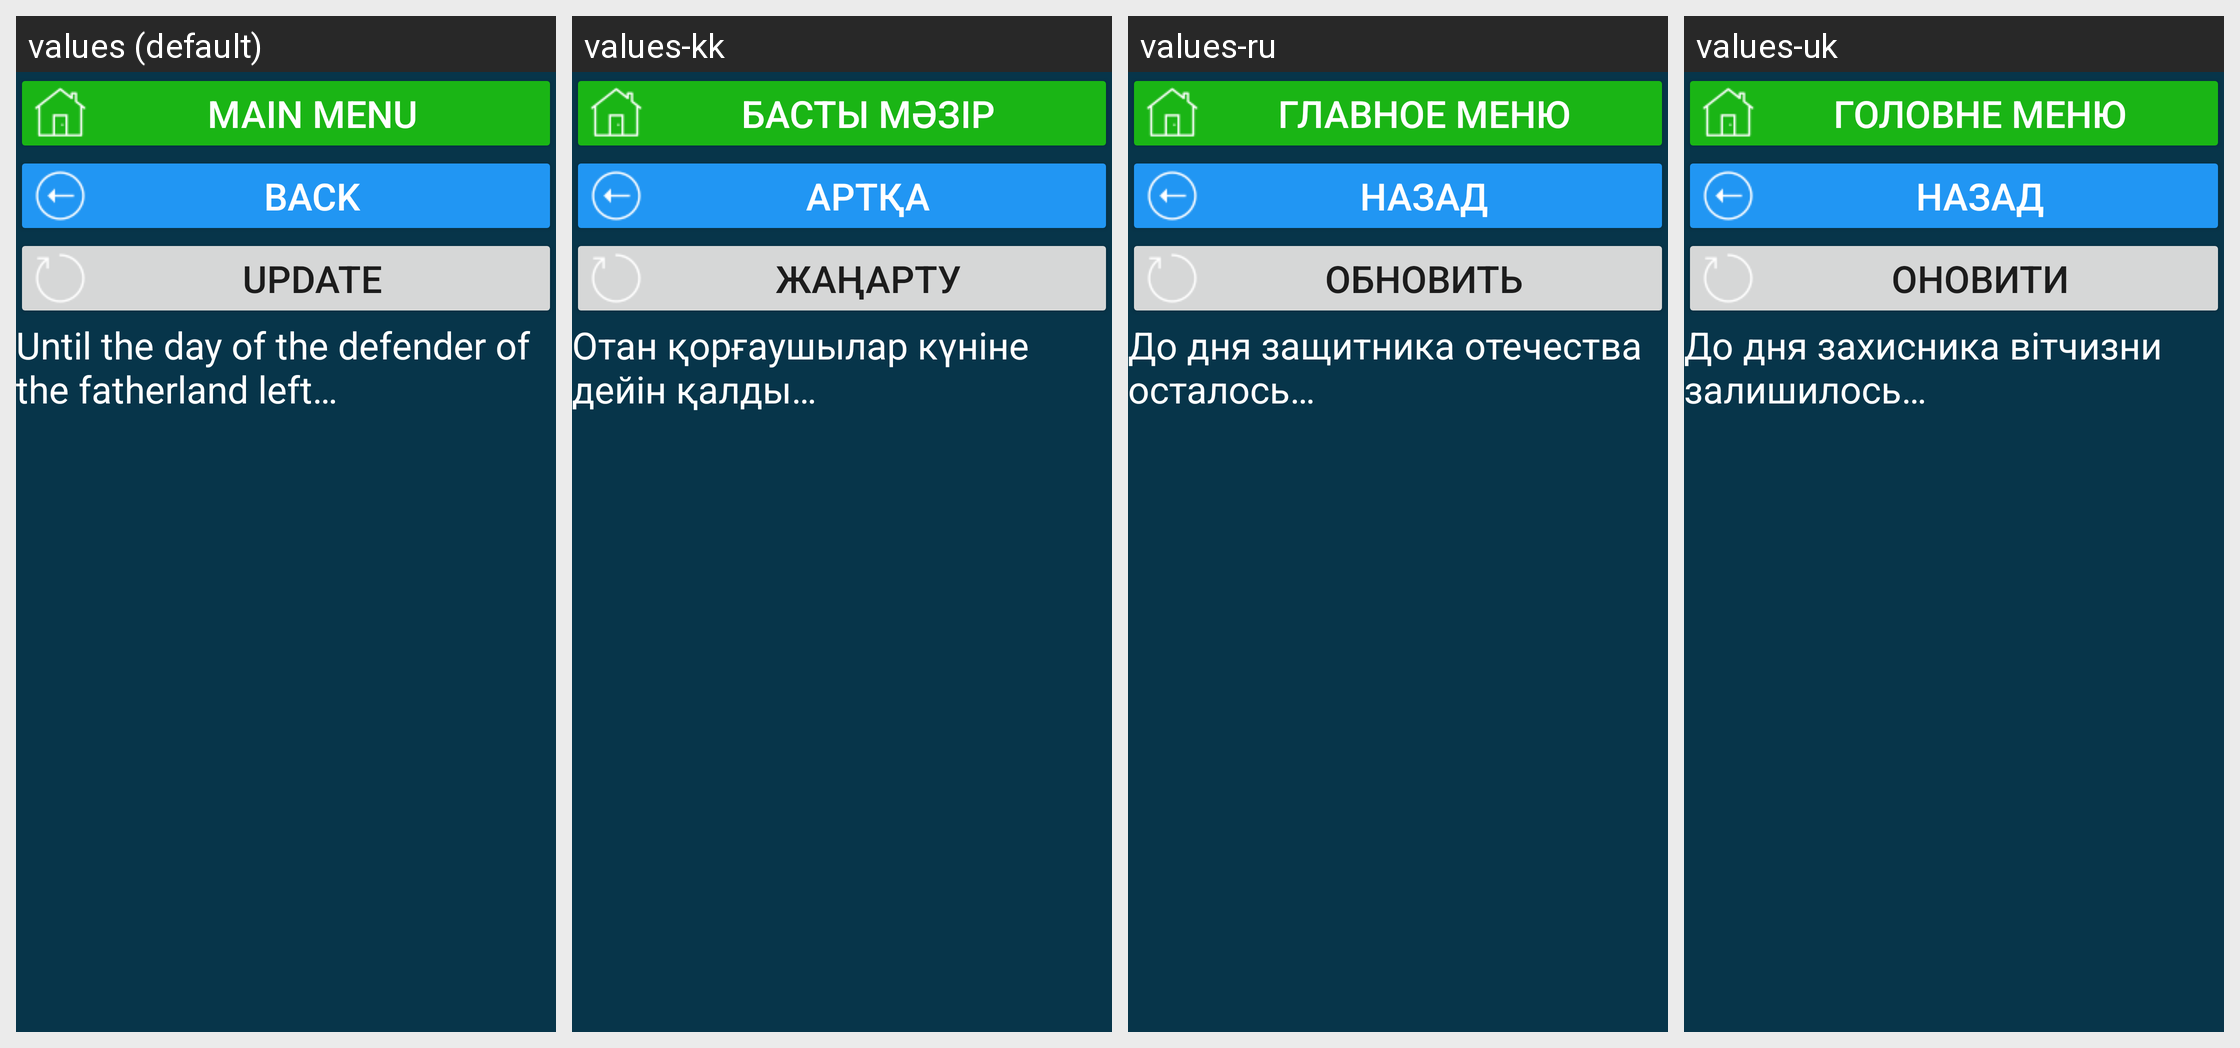

The same Android screen rendered under several of its app's locales, left to right. List the strings drawn on it with the default value and each locale's translation.
Android screen res/layout/activity_kz_hol_den_zawitnik_ote4estva.xml rendered under 4 locales, left to right: values (default), values-kk, values-ru, values-uk. Device: Nexus 5 (rendered at 1080×1920; each locale shown at half size, 540×960, under a caption strip naming it); theme Theme.CalculatorData.
Other locales in the repository, not shown: values-de, values-en, values-et, values-fr, values-ruu, values-tr.
Strings drawn on this screen, with the default value and each locale's value (text and hints the layout hard-codes, and strings that could not be matched under every locale, appear in the picture but are not listed):

main_menu
  values: main menu
  values-kk: Басты мәзір
  values-ru: главное меню
  values-uk: Головне меню

b_back_to_holidays_act
  values: back
  values-kk: артқа
  values-ru: назад
  values-uk: назад

res_b_update
  values: Update
  values-kk: Жаңарту
  values-ru: Обновить
  values-uk: Оновити

do_den_zawitnika_ot
  values: Until the day of the defender of the fatherland left…
  values-kk: Отан қорғаушылар күніне дейін қалды…
  values-ru: До дня защитника отечества осталось…
  values-uk: До дня захисника вітчизни залишилось…
